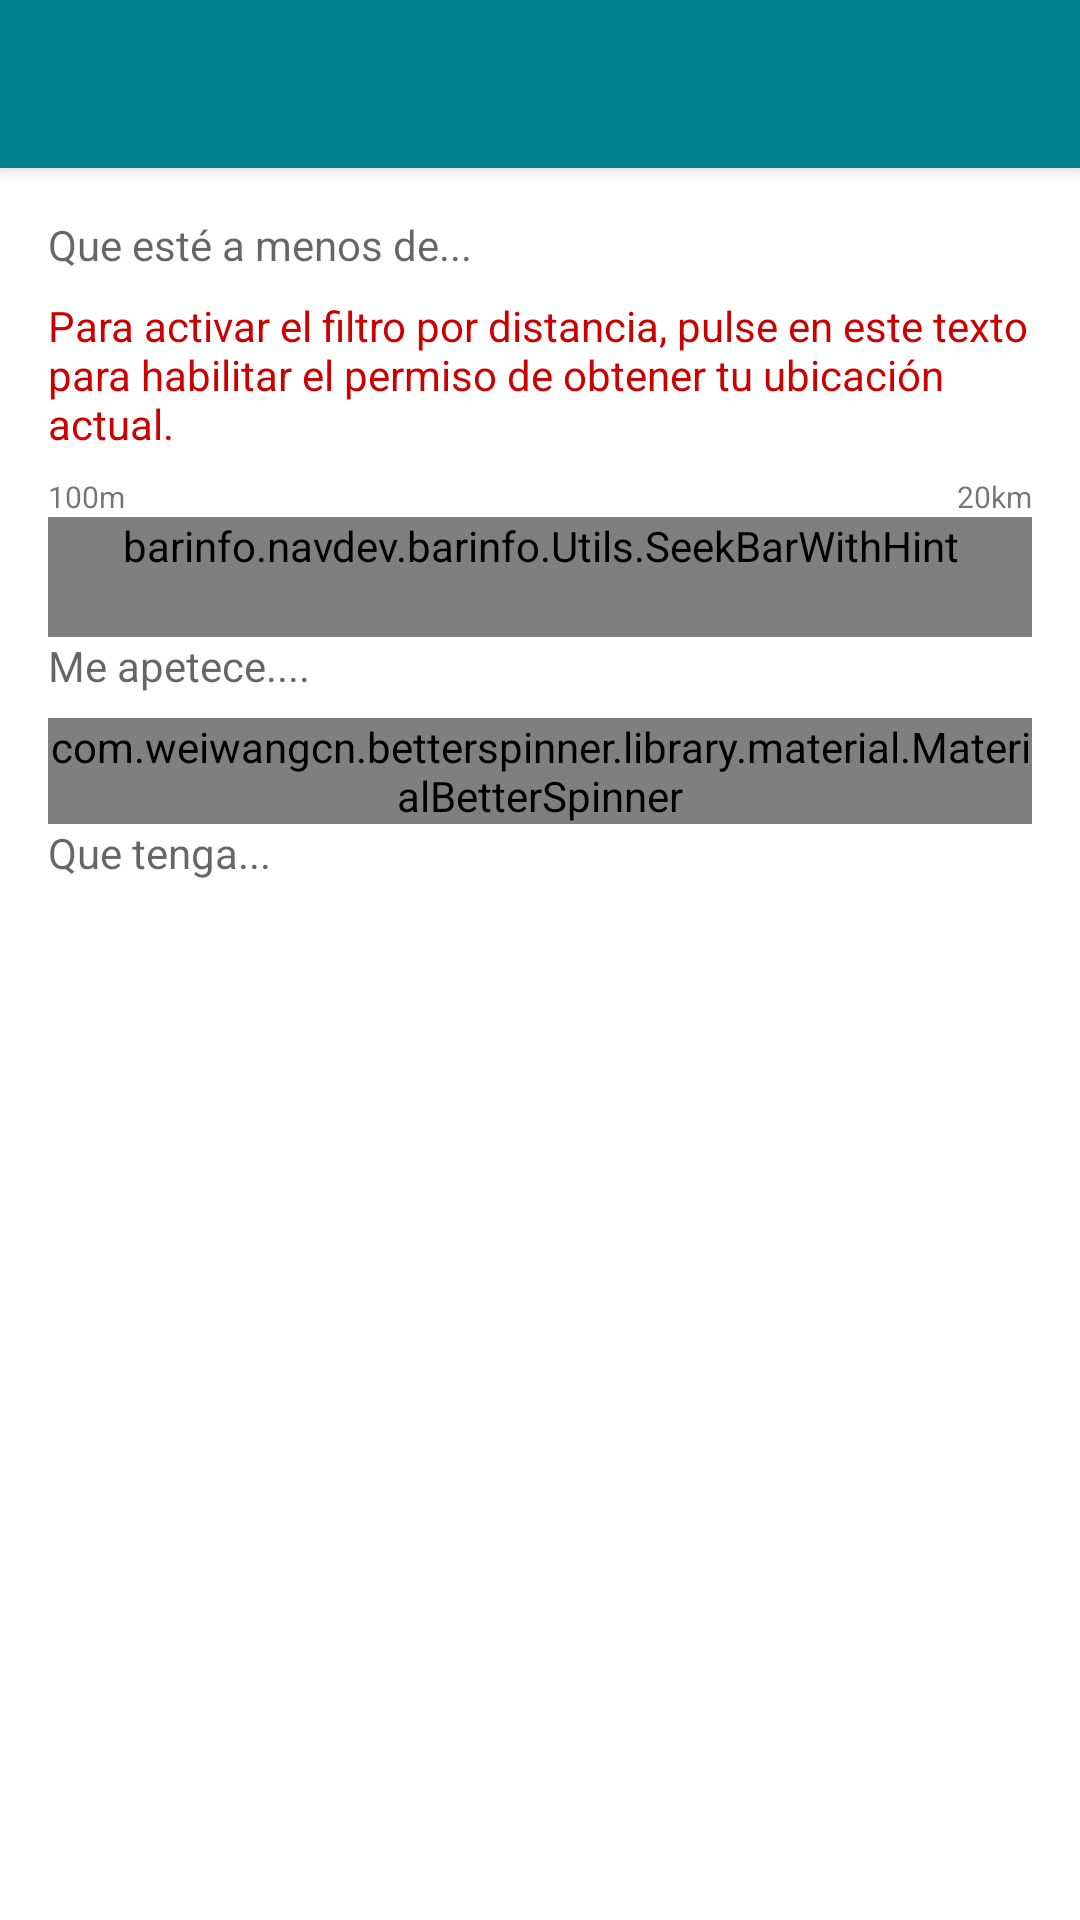

Produce the Android XML layout that renders to this screen, including the resource entries it uses.
<!-- AndroidManifest.xml: application theme AppTheme -->
<!-- res/layout/fragment_filter.xml -->
<android.support.design.widget.CoordinatorLayout
    xmlns:android="http://schemas.android.com/apk/res/android"
    xmlns:app="http://schemas.android.com/apk/res-auto"
    xmlns:tools="http://schemas.android.com/tools"
    android:layout_width="match_parent"
    android:layout_height="match_parent"
    android:fitsSystemWindows="true">

    <android.support.design.widget.AppBarLayout
        android:id="@+id/app_bar"
        android:layout_width="match_parent"
        android:layout_height="wrap_content"
        android:fitsSystemWindows="true"
        android:theme="@style/AppTheme.AppBarOverlay">
        <android.support.v7.widget.Toolbar
            android:id="@+id/toolbar"
            android:layout_width="match_parent"
            android:layout_height="?android:attr/actionBarSize" />
    </android.support.design.widget.AppBarLayout>

    <RelativeLayout
        android:layout_width="match_parent"
        android:layout_height="match_parent">
        <LinearLayout
            android:layout_width="match_parent"
            android:gravity="center"
            android:id="@+id/progressBarContainer"
            android:visibility="gone"
            android:layout_height="match_parent">
            <ProgressBar
                android:layout_width="wrap_content"
                android:layout_height="wrap_content"
                android:layout_gravity="center"/>
        </LinearLayout>

        <LinearLayout
            android:layout_width="match_parent"
            android:layout_height="match_parent"
            android:layout_marginTop="?android:attr/actionBarSize"
            android:orientation="vertical"
            android:id="@+id/resultados">
            <android.support.v7.widget.RecyclerView
                android:layout_width="match_parent"
                android:layout_weight="1"
                android:id="@+id/recyclerView"
                android:layout_height="match_parent"/>

            <Button
                android:layout_width="match_parent"
                android:layout_height="wrap_content"
                android:id="@+id/buttonAddBar"
                style="@style/Base.Widget.AppCompat.Button.Colored"
                android:text="Añadir nuevo bar"/>
        </LinearLayout>

        <ScrollView
            android:layout_width="match_parent"
            android:layout_weight="1"
            android:id="@+id/formulario"
            android:layout_marginTop="?android:attr/actionBarSize"
            android:background="@color/colorWhite"
            android:layout_height="match_parent">
            <LinearLayout
                android:layout_width="match_parent"
                android:layout_height="wrap_content"
                android:layout_margin="@dimen/activity_horizontal_margin"
                android:orientation="vertical">

                <TextView
                    android:layout_width="match_parent"
                    android:layout_height="wrap_content"
                    android:text="Que esté a menos de..."
                    android:paddingBottom="@dimen/activity_vertical_margin_small"
                    android:textAppearance="@style/AppTheme.Text.Caption"/>

                <TextView
                    android:layout_width="match_parent"
                    android:layout_height="wrap_content"
                    android:text="Para activar el filtro por distancia, pulse en este texto para habilitar el permiso de obtener tu ubicación actual."
                    android:paddingBottom="@dimen/activity_vertical_margin_small"
                    android:textColor="@android:color/holo_red_dark"
                    android:clickable="true"
                    android:id="@+id/textoaddpermiso"
                    android:textAppearance="@style/AppTheme.Text.Caption"/>
                <LinearLayout
                    android:layout_width="match_parent"
                    android:layout_height="wrap_content"
                    android:orientation="horizontal">
                    <TextView
                        android:layout_width="wrap_content"
                        android:layout_height="wrap_content"
                        android:textSize="10dp"
                        android:text="@string/mindistanceseekbar"/>
                    <TextView
                        android:layout_width="match_parent"
                        android:layout_height="wrap_content"
                        android:layout_weight="1"
                        android:gravity="right"
                        android:textSize="10dp"
                        android:layout_gravity="right"
                        android:text="@string/maxdistanceseekbar"/>
                </LinearLayout>
                <barinfo.navdev.barinfo.Utils.SeekBarWithHint
                    android:id="@+id/distanciaSeekbar"
                    app:hint_text_color="@color/colorAccent"
                    app:hint_text_size="12sp"
                    android:minHeight="40dp"
                    android:layout_width="match_parent"
                    android:layout_height="wrap_content"/>
                <TextView
                    android:layout_width="match_parent"
                    android:layout_height="wrap_content"
                    android:text="Me apetece...."
                    android:paddingBottom="@dimen/activity_vertical_margin_small"
                    android:textAppearance="@style/AppTheme.Text.Caption"/>

                <com.weiwangcn.betterspinner.library.material.MaterialBetterSpinner
                    android:id="@+id/tipoACView"
                    android:layout_width="match_parent"
                    android:layout_height="wrap_content"/>
                <TextView
                    android:layout_width="match_parent"
                    android:layout_height="wrap_content"
                    android:text="Que tenga..."
                    android:paddingBottom="@dimen/activity_vertical_margin_small"
                    android:textAppearance="@style/AppTheme.Text.Caption"/>
                <LinearLayout
                    android:layout_width="match_parent"
                    android:layout_marginTop="@dimen/activity_horizontal_margin"
                    android:layout_marginBottom="@dimen/activity_horizontal_margin"
                    android:layout_height="wrap_content"
                    android:orientation="vertical"
                    android:id="@+id/campos">

                </LinearLayout>

                <TextView
                    android:layout_width="match_parent"
                    android:layout_height="wrap_content"
                    android:visibility="gone"
                    android:text="Localidad"
                    android:paddingBottom="@dimen/activity_vertical_margin_small"
                    android:textAppearance="@style/AppTheme.Text.Caption"/>
                <com.weiwangcn.betterspinner.library.material.MaterialBetterSpinner
                    android:id="@+id/localidadACView"
                    android:visibility="gone"
                    android:layout_width="match_parent"
                    android:layout_height="wrap_content"/>
            </LinearLayout>

        </ScrollView>
    </RelativeLayout >


</android.support.design.widget.CoordinatorLayout>
<!-- resources referenced by this layout -->
<resources>
  <color name="colorAccent">#BE147E</color>
  <color name="colorWhite">#FFFFFF</color>
  <dimen name="activity_horizontal_margin">16dp</dimen>
  <dimen name="activity_vertical_margin_small">8dp</dimen>
  <string name="maxdistanceseekbar">20km</string>
  <string name="mindistanceseekbar">100m</string>
  <style name="AppTheme.AppBarOverlay" parent="ThemeOverlay.AppCompat.Dark.ActionBar" />
  <style name="AppTheme.Text.Caption" parent="TextAppearance.AppCompat.Caption">
          <item name="android:textSize">14sp</item>
      </style>
  <style name="AppTheme" parent="Theme.AppCompat.Light.DarkActionBar">
  
      
          <item name="colorPrimary">@color/colorPrimary</item>
          <item name="colorPrimaryDark">@color/colorPrimaryDark</item>
          <item name="colorAccent">@color/colorAccent</item>
          <item name="android:statusBarColor">@color/colorPrimaryDark</item>
  
          <item name="colorControlNormal">@color/colorPrimary</item>
          <item name="colorControlActivated">@color/colorAccent</item>
          <item name="colorControlHighlight">@color/colorAccent</item>
  
          <item name="android:windowBackground">@color/windowBackground</item>
      </style>
  <color name="colorPrimary">#00838f</color>
  <color name="colorPrimaryDark">#005662</color>
  <color name="windowBackground">#E1E2E1</color>
</resources>
